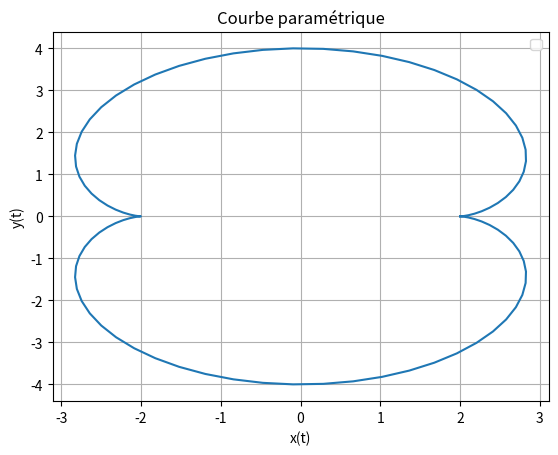

Python code for this plot:
# -*- coding: utf-8 -*-
"""
Exercice 2 du TD4
"""
import matplotlib.pyplot as plt
import numpy as np

plt.close()

# Création du tableau contenant les valeurs de omegat (100 valeurs entre 0 et 2pi)
omegat = np.linspace(0, 2*np.pi, 100)

# Calcul des valeurs X et Y correspondant à omegat
x = 3*np.cos(omegat) - np.cos(3*omegat)
y = 3*np.sin(omegat) - np.sin(3*omegat)

# Affichage de la courbe
plt.plot(x, y)

# Affichage de la grille
plt.grid()

# Titre du graphique
plt.title('Courbe paramétrique')

# Libellés pour les axes X et Y
plt.xlabel("x(t)")
plt.ylabel("y(t)")
plt.legend()

# ATTENTION : Nécessaire sur MAC
plt.show()
